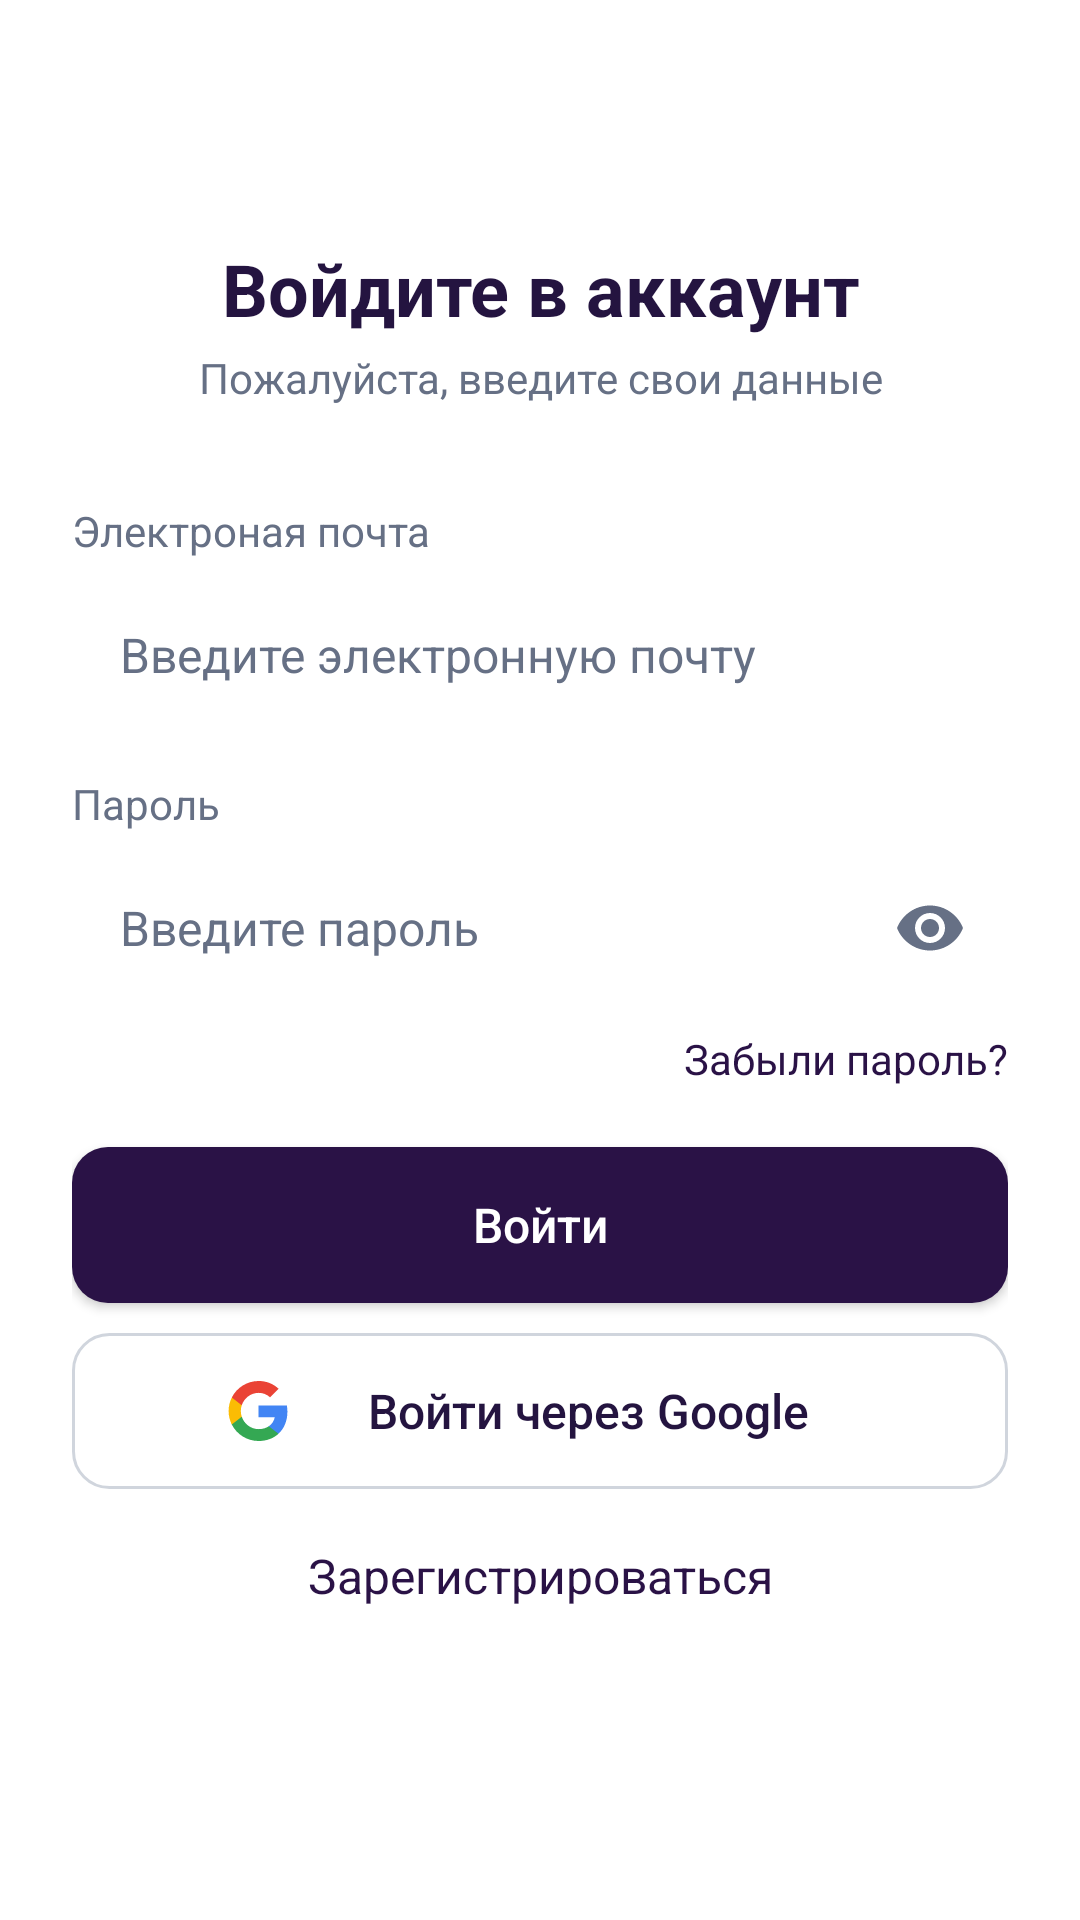

Here is an Android app screen rendered from its layout file. Give the layout XML and the strings, colors and styles it references.
<!-- AndroidManifest.xml: application theme Theme.DriveNext -->
<!-- res/layout/activity_sign_in.xml -->
<?xml version="1.0" encoding="utf-8"?>
<FrameLayout xmlns:android="http://schemas.android.com/apk/res/android"
    android:layout_width="match_parent"
    android:layout_height="match_parent"
    android:background="@color/white">

    <ScrollView
        android:layout_width="match_parent"
        android:layout_height="match_parent"
        android:fillViewport="true">

        <LinearLayout
            android:layout_width="match_parent"
            android:layout_height="wrap_content"
            android:gravity="center_horizontal"
            android:orientation="vertical"
            android:paddingStart="24dp"
            android:paddingEnd="24dp">

            <TextView
                android:layout_width="match_parent"
                android:layout_height="wrap_content"
                android:layout_marginTop="80dp"
                android:gravity="center"
                android:text="@string/login_title"
                android:textColor="@color/brand_primary"
                android:textSize="24sp"
                android:textStyle="bold" />

            <TextView
                android:layout_width="match_parent"
                android:layout_height="wrap_content"
                android:layout_marginTop="4dp"
                android:gravity="center"
                android:text="@string/login_subtitle"
                android:textColor="@color/hint_gray"
                android:textSize="14sp" />

            <LinearLayout
                android:layout_width="match_parent"
                android:layout_height="wrap_content"
                android:layout_marginTop="32dp"
                android:orientation="vertical">

                <TextView
                    android:layout_width="wrap_content"
                    android:layout_height="wrap_content"
                    android:text="@string/email_label"
                    android:textColor="@color/hint_gray"
                    android:textSize="14sp" />

                <EditText
                    android:id="@+id/editEmail"
                    android:layout_width="match_parent"
                    android:layout_height="52dp"
                    android:layout_marginTop="6dp"
                    android:background="@drawable/bg_input"
                    android:hint="@string/email_hint"
                    android:inputType="textEmailAddress"
                    android:paddingStart="16dp"
                    android:paddingEnd="16dp"
                    android:textColor="@color/black"
                    android:textColorHint="@color/hint_gray"
                    android:textSize="16sp" />

                <TextView
                    android:layout_width="wrap_content"
                    android:layout_height="wrap_content"
                    android:layout_marginTop="14dp"
                    android:text="@string/password_label"
                    android:textColor="@color/hint_gray"
                    android:textSize="14sp" />

                <RelativeLayout
                    android:layout_width="match_parent"
                    android:layout_height="52dp"
                    android:layout_marginTop="6dp"
                    android:background="@drawable/bg_input">

                    <EditText
                        android:id="@+id/editPassword"
                        android:layout_width="match_parent"
                        android:layout_height="match_parent"
                        android:layout_alignParentStart="true"
                        android:layout_toStartOf="@id/btnTogglePassword"
                        android:background="@android:color/transparent"
                        android:hint="@string/password_hint"
                        android:inputType="textPassword"
                        android:paddingStart="16dp"
                        android:paddingEnd="8dp"
                        android:textColor="@color/black"
                        android:textColorHint="@color/hint_gray"
                        android:textSize="16sp" />

                    <ImageButton
                        android:id="@+id/btnTogglePassword"
                        android:layout_width="44dp"
                        android:layout_height="44dp"
                        android:layout_alignParentEnd="true"
                        android:layout_centerVertical="true"
                        android:layout_marginEnd="4dp"
                        android:background="?attr/selectableItemBackgroundBorderless"
                        android:contentDescription="@string/password_label"
                        android:scaleType="centerInside"
                        android:src="@drawable/ic_visibility" />
                </RelativeLayout>

                <TextView
                    android:id="@+id/btnForgotPassword"
                    android:layout_width="wrap_content"
                    android:layout_height="wrap_content"
                    android:layout_gravity="end"
                    android:layout_marginTop="8dp"
                    android:text="@string/forgot_password"
                    android:textColor="@color/forgot_password"
                    android:textSize="14sp" />

                <androidx.appcompat.widget.AppCompatButton
                    android:id="@+id/btnLoginSubmit"
                    android:layout_width="match_parent"
                    android:layout_height="52dp"
                    android:layout_marginTop="20dp"
                    android:background="@drawable/bg_button_filled"
                    android:text="@string/action_login"
                    android:textAllCaps="false"
                    android:textColor="@color/white"
                    android:textSize="16sp" />

                <androidx.appcompat.widget.AppCompatButton
                    android:id="@+id/btnLoginGoogle"
                    android:layout_width="match_parent"
                    android:layout_height="52dp"
                    android:layout_marginTop="10dp"
                    android:background="@drawable/bg_button_outlined"
                    android:drawableStart="@drawable/ic_google"
                    android:drawablePadding="12dp"
                    android:gravity="center"
                    android:paddingStart="52dp"
                    android:paddingEnd="52dp"
                    android:text="@string/login_with_google"
                    android:textAllCaps="false"
                    android:textColor="@color/brand_primary"
                    android:textSize="16sp" />

                <TextView
                    android:id="@+id/btnGoRegister"
                    android:layout_width="match_parent"
                    android:layout_height="wrap_content"
                    android:layout_marginTop="18dp"
                    android:gravity="center"
                    android:text="@string/no_account_register"
                    android:textColor="@color/forgot_password"
                    android:textSize="16sp" />
            </LinearLayout>

            <Space
                android:layout_width="match_parent"
                android:layout_height="24dp" />
        </LinearLayout>
    </ScrollView>

</FrameLayout>
<!-- resources referenced by this layout -->
<resources>
  <color name="black">#FF000000</color>
  <color name="brand_primary">#FF241440</color>
  <color name="forgot_password">#FF2A1246</color>
  <color name="hint_gray">#FF667085</color>
  <color name="white">#FFFFFFFF</color>
  <!-- drawable bg_button_filled (drawable) -->
  <?xml version="1.0" encoding="utf-8"?>
  <shape xmlns:android="http://schemas.android.com/apk/res/android"
      android:shape="rectangle">
      <solid android:color="@color/login_primary" />
      <corners android:radius="12dp" />
  </shape>
  <!-- drawable bg_button_outlined (drawable) -->
  <?xml version="1.0" encoding="utf-8"?>
  <shape xmlns:android="http://schemas.android.com/apk/res/android"
      android:shape="rectangle">
      <solid android:color="@android:color/transparent" />
      <stroke
          android:width="1dp"
          android:color="@color/stroke_gray" />
      <corners android:radius="12dp" />
  </shape>
  <!-- drawable ic_visibility (drawable) -->
  <?xml version="1.0" encoding="utf-8"?>
  <vector xmlns:android="http://schemas.android.com/apk/res/android"
      android:width="24dp"
      android:height="24dp"
      android:viewportWidth="24"
      android:viewportHeight="24">
      <path
          android:fillColor="#FF667085"
          android:pathData="M12,4.5C7,4.5 2.73,7.61 1,12c1.73,4.39 6,7.5 11,7.5s9.27,-3.11 11,-7.5C21.27,7.61 17,4.5 12,4.5zM12,17c-2.76,0 -5,-2.24 -5,-5s2.24,-5 5,-5 5,2.24 5,5 -2.24,5 -5,5zM12,9c-1.66,0 -3,1.34 -3,3s1.34,3 3,3 3,-1.34 3,-3 -1.34,-3 -3,-3z" />
  </vector>
  <string name="action_login">Войти</string>
  <string name="email_hint">Введите электронную почту</string>
  <string name="email_label">Электроная почта</string>
  <string name="forgot_password">Забыли пароль?</string>
  <string name="login_subtitle">Пожалуйста, введите свои данные</string>
  <string name="login_title">Войдите в аккаунт</string>
  <string name="login_with_google">Войти через Google</string>
  <string name="no_account_register">Зарегистрироваться</string>
  <string name="password_hint">Введите пароль</string>
  <string name="password_label">Пароль</string>
  <style name="Theme.DriveNext" parent="Theme.MaterialComponents.Light.NoActionBar">
          
          <item name="colorPrimary">@color/brand_primary</item>
          <item name="colorPrimaryVariant">@color/brand_primary</item>
          <item name="colorOnPrimary">@color/white</item>
          
          <item name="colorSecondary">@color/brand_primary</item>
          <item name="colorSecondaryVariant">@color/brand_primary</item>
          <item name="colorOnSecondary">@color/white</item>
          
          <item name="android:statusBarColor">@color/white</item>
          <item name="android:windowLightStatusBar">true</item>
          
          <item name="android:colorAccent">@color/brand_primary</item>
          <item name="colorAccent">@color/brand_primary</item>
          <item name="colorControlActivated">@color/brand_primary</item>
          <item name="colorControlNormal">#D0D5DD</item>
      </style>
  <color name="login_primary">#FF2A1246</color>
  <color name="stroke_gray">#FFD0D5DD</color>
</resources>
